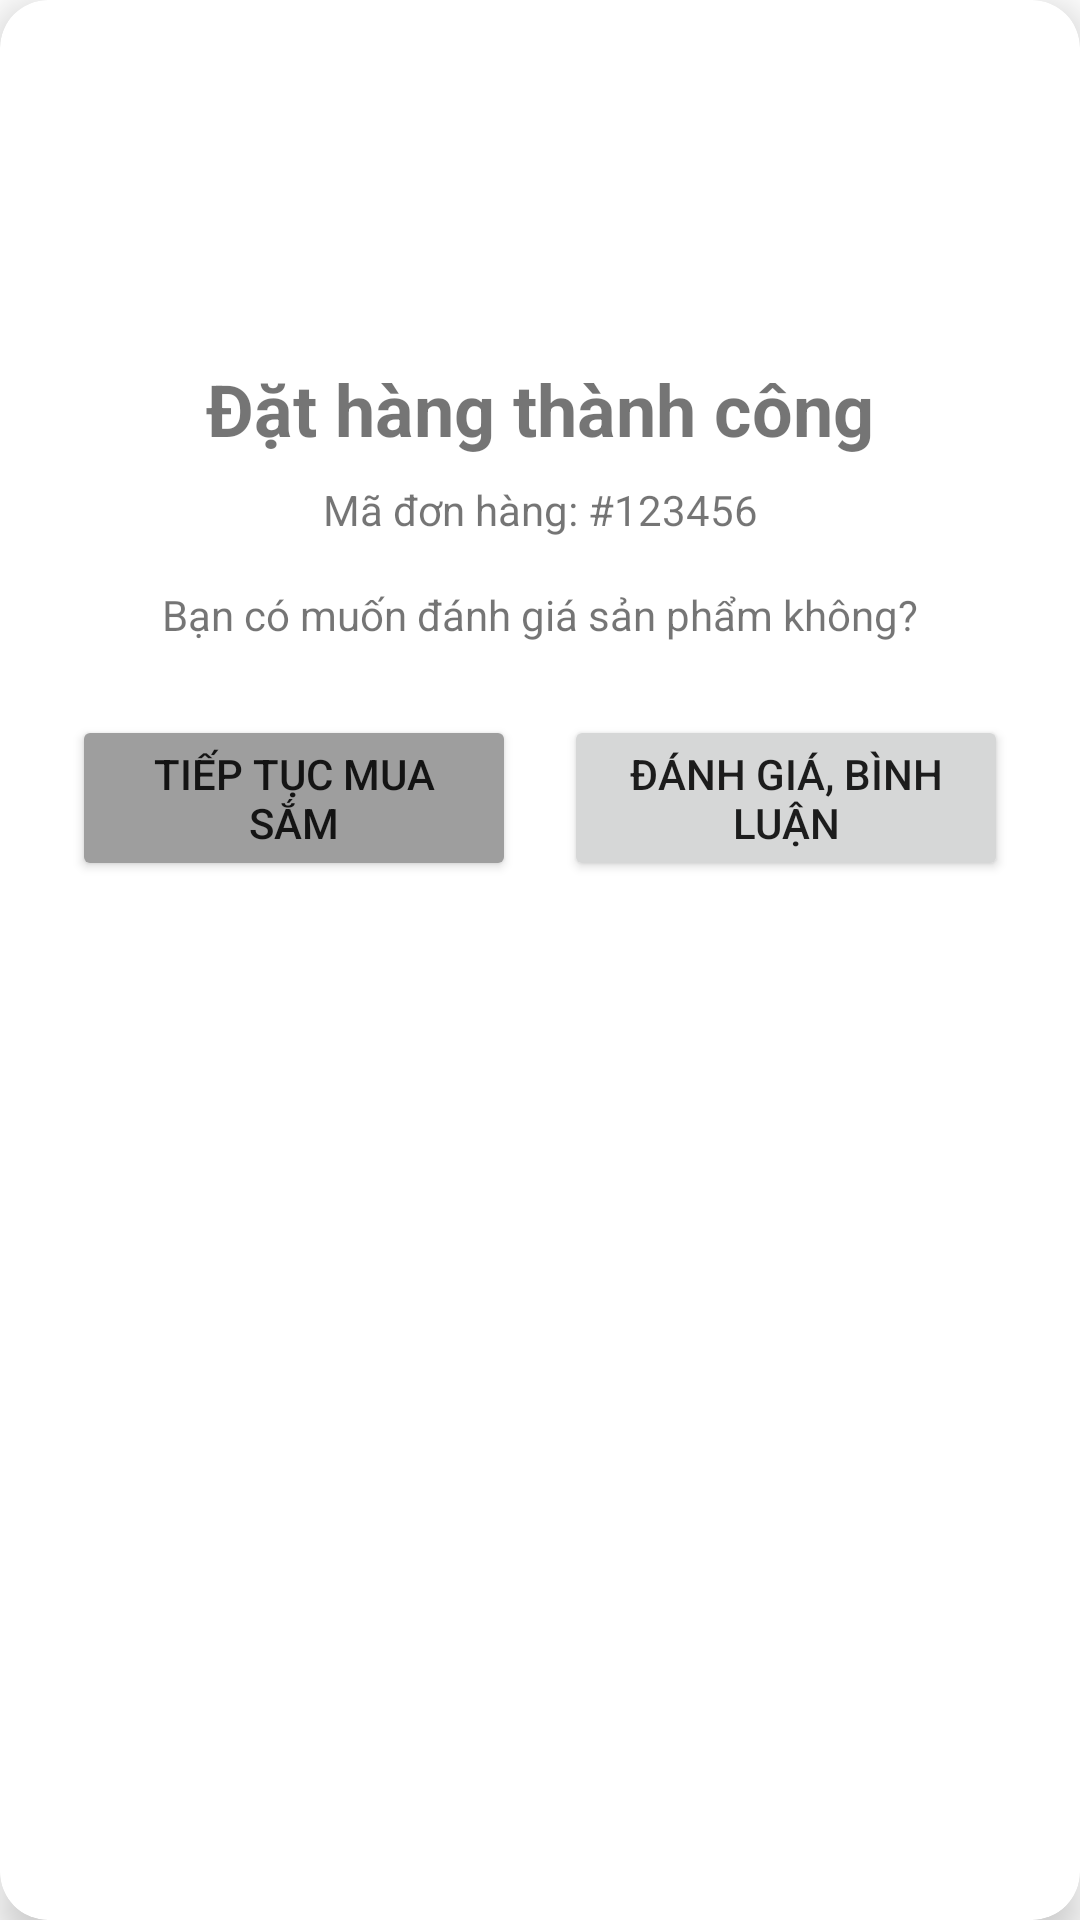

Here is an Android app screen rendered from its layout file. Give the layout XML and the strings, colors and styles it references.
<!-- AndroidManifest.xml: application theme Theme.Ecommerce -->
<!-- res/layout/dialog_order_complete_review.xml -->
<?xml version="1.0" encoding="utf-8"?>
<androidx.cardview.widget.CardView xmlns:android="http://schemas.android.com/apk/res/android"
    xmlns:app="http://schemas.android.com/apk/res-auto"
    android:layout_width="match_parent"
    android:layout_height="wrap_content"
    android:layout_margin="16dp"
    app:cardCornerRadius="16dp"
    app:cardElevation="8dp">

    <LinearLayout
        android:layout_width="match_parent"
        android:layout_height="wrap_content"
        android:orientation="vertical"
        android:padding="24dp">

        <ImageView
            android:layout_width="80dp"
            android:layout_height="80dp"
            android:layout_gravity="center"
            android:src="@drawable/ic_order_success" />

        <TextView
            android:layout_width="match_parent"
            android:layout_height="wrap_content"
            android:layout_marginTop="16dp"
            android:gravity="center"
            android:text="Đặt hàng thành công"
            android:textSize="24sp"
            android:textStyle="bold" />

        <TextView
            android:id="@+id/tvOrderId"
            android:layout_width="match_parent"
            android:layout_height="wrap_content"
            android:layout_marginTop="8dp"
            android:gravity="center"
            android:text="Mã đơn hàng: #123456" />

        <TextView
            android:layout_width="match_parent"
            android:layout_height="wrap_content"
            android:layout_marginTop="16dp"
            android:gravity="center"
            android:text="Bạn có muốn đánh giá sản phẩm không?" />

        <LinearLayout
            android:layout_width="match_parent"
            android:layout_height="wrap_content"
            android:layout_marginTop="24dp"
            android:orientation="horizontal">

            <Button
                android:id="@+id/btnContinueShopping"
                android:layout_width="0dp"
                android:layout_height="wrap_content"
                android:layout_marginEnd="8dp"
                android:layout_weight="1"
                android:backgroundTint="#9E9E9E"
                android:text="Tiếp tục mua sắm" />

            <Button
                android:id="@+id/btnReviewProducts"
                android:layout_width="0dp"
                android:layout_height="wrap_content"
                android:layout_marginStart="8dp"
                android:layout_weight="1"
                android:text="Đánh giá, bình luận" />
        </LinearLayout>
    </LinearLayout>
</androidx.cardview.widget.CardView>
<!-- resources referenced by this layout -->
<resources>
  <style name="Theme.Ecommerce" parent="Base.Theme.Ecommerce">
          
          <item name="android:windowAnimationStyle">@style/AppAnimation.Activity</item>
      </style>
  <style name="AppAnimation.Activity" parent="@android:style/Animation.Activity">
          <item name="android:activityOpenEnterAnimation">@anim/slide_in_right</item>
          <item name="android:activityOpenExitAnimation">@anim/slide_out_left</item>
          <item name="android:activityCloseEnterAnimation">@anim/slide_in_left</item>
          <item name="android:activityCloseExitAnimation">@anim/slide_out_right</item>
      </style>
  <color name="md_theme_light_primary">#5E35B1</color>
  <color name="md_theme_light_primaryContainer">#E8DDFF</color>
  <color name="md_theme_light_onPrimary">#FFFFFF</color>
  <color name="md_theme_light_secondary">#FFB300</color>
  <color name="md_theme_light_secondaryContainer">#FFECB3</color>
  <color name="md_theme_light_onSecondary">#000000</color>
  <color name="md_theme_light_tertiary">#03A9F4</color>
  <color name="md_theme_light_onTertiary">#FFFFFF</color>
  <color name="md_theme_light_tertiaryContainer">#C2E8FF</color>
  <color name="md_theme_light_onTertiaryContainer">#001E2D</color>
  <color name="md_theme_light_background">#F5F5F5</color>
  <color name="md_theme_light_onBackground">#1C1B1F</color>
  <color name="md_theme_light_surface">#FFFFFF</color>
  <color name="md_theme_light_onSurface">#1C1B1F</color>
  <color name="md_theme_light_surfaceVariant">#F3EFFA</color>
  <color name="md_theme_light_onSurfaceVariant">#49454F</color>
  <color name="md_theme_light_outline">#79747E</color>
  <color name="md_theme_light_error">#B00020</color>
  <color name="md_theme_light_onError">#FFFFFF</color>
  <color name="md_theme_light_errorContainer">#FFDAD6</color>
  <color name="md_theme_light_onErrorContainer">#410002</color>
  <style name="ShapeAppearance.App.SmallComponent" parent="ShapeAppearance.Material3.SmallComponent">
          <item name="cornerSize">8dp</item>
      </style>
  <style name="ShapeAppearance.App.MediumComponent" parent="ShapeAppearance.Material3.MediumComponent">
          <item name="cornerSize">16dp</item>
      </style>
  <style name="ShapeAppearance.App.LargeComponent" parent="ShapeAppearance.Material3.LargeComponent">
          <item name="cornerSize">24dp</item>
      </style>
</resources>
